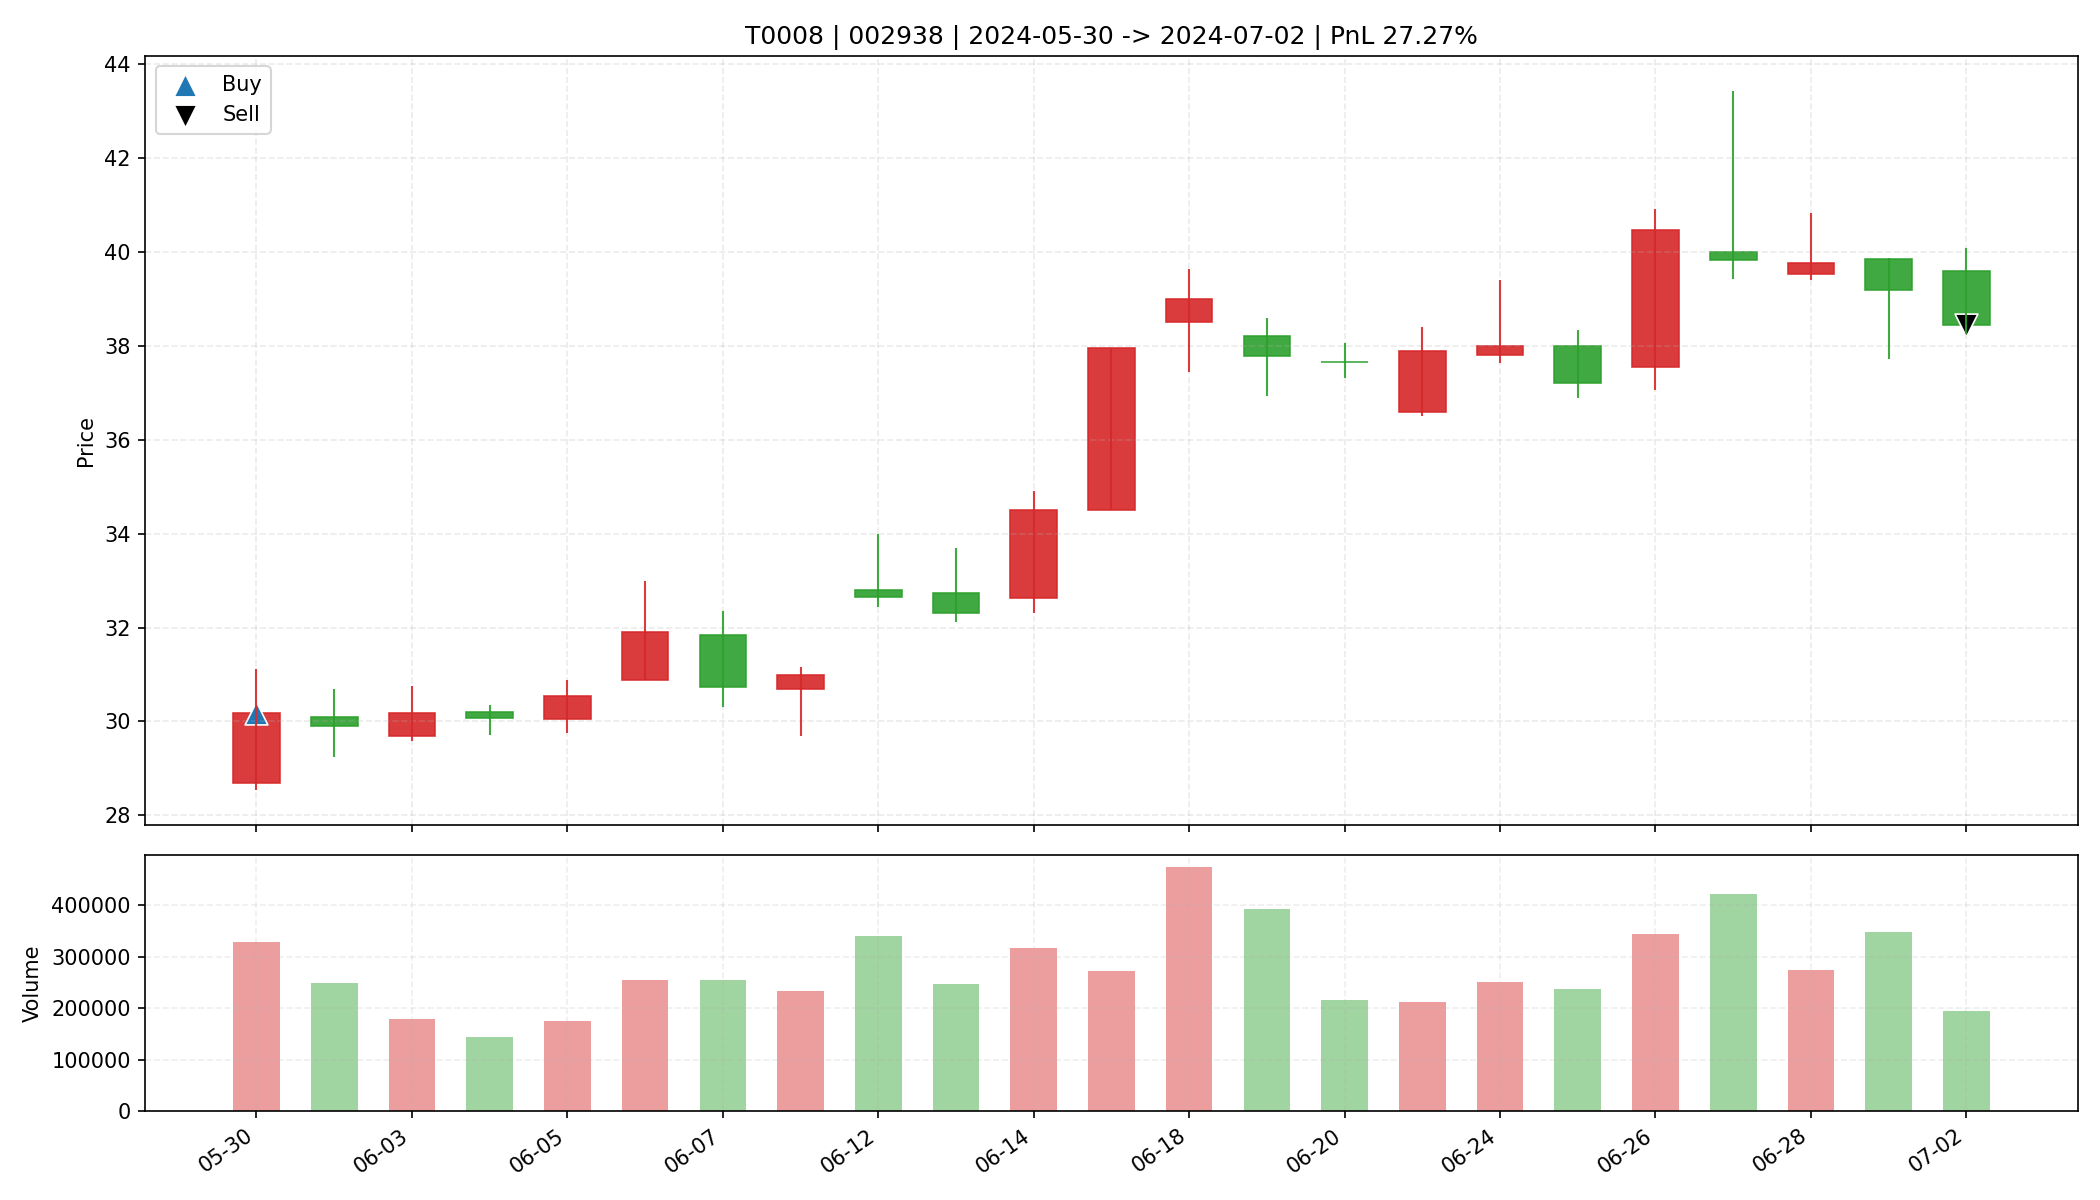

The file beside this chart, header and first rows:
date, open, high, low, close, amount, volume, trade_id, code, buy_date, sell_date, buy_price, sell_price, matched_shares, buy_reason, sell_reason, sell_profit_pct, sell_hold_days, is_buy_day, is_sell_day, holding_day_index
2024-05-30, 28.7, 31.11, 28.54, 30.18, 988155712, 327714, T0008, 002938, 2024-05-30, 2024-07-02, 30.18, 38.45, 450.0, 前10日振幅7.5%, 阳线涨幅5.2%, 突破均线, 放量1.9倍(温和+爆发…, 跌破MA10, 27.27, 22.0, True, False, 0
2024-05-31, 30.1, 30.7, 29.25, 29.9, 748098880, 248495, T0008, 002938, 2024-05-30, 2024-07-02, 30.18, 38.45, 450.0, 前10日振幅7.5%, 阳线涨幅5.2%, 突破均线, 放量1.9倍(温和+爆发…, 跌破MA10, 27.27, 22.0, False, False, 1
2024-06-03, 29.69, 30.76, 29.58, 30.19, 541654336, 178764, T0008, 002938, 2024-05-30, 2024-07-02, 30.18, 38.45, 450.0, 前10日振幅7.5%, 阳线涨幅5.2%, 突破均线, 放量1.9倍(温和+爆发…, 跌破MA10, 27.27, 22.0, False, False, 2
2024-06-04, 30.2, 30.36, 29.71, 30.07, 433602080, 144501, T0008, 002938, 2024-05-30, 2024-07-02, 30.18, 38.45, 450.0, 前10日振幅7.5%, 阳线涨幅5.2%, 突破均线, 放量1.9倍(温和+爆发…, 跌破MA10, 27.27, 22.0, False, False, 3
2024-06-05, 30.06, 30.88, 29.75, 30.54, 533887776, 174332, T0008, 002938, 2024-05-30, 2024-07-02, 30.18, 38.45, 450.0, 前10日振幅7.5%, 阳线涨幅5.2%, 突破均线, 放量1.9倍(温和+爆发…, 跌破MA10, 27.27, 22.0, False, False, 4
2024-06-06, 30.88, 33.0, 30.88, 31.9, 813330880, 254015, T0008, 002938, 2024-05-30, 2024-07-02, 30.18, 38.45, 450.0, 前10日振幅7.5%, 阳线涨幅5.2%, 突破均线, 放量1.9倍(温和+爆发…, 跌破MA10, 27.27, 22.0, False, False, 5
2024-06-07, 31.85, 32.35, 30.31, 30.74, 789048320, 254139, T0008, 002938, 2024-05-30, 2024-07-02, 30.18, 38.45, 450.0, 前10日振幅7.5%, 阳线涨幅5.2%, 突破均线, 放量1.9倍(温和+爆发…, 跌破MA10, 27.27, 22.0, False, False, 6
2024-06-11, 30.69, 31.15, 29.69, 30.98, 716077632, 234080, T0008, 002938, 2024-05-30, 2024-07-02, 30.18, 38.45, 450.0, 前10日振幅7.5%, 阳线涨幅5.2%, 突破均线, 放量1.9倍(温和+爆发…, 跌破MA10, 27.27, 22.0, False, False, 7
2024-06-12, 32.81, 33.99, 32.44, 32.65, 1123687296, 339414, T0008, 002938, 2024-05-30, 2024-07-02, 30.18, 38.45, 450.0, 前10日振幅7.5%, 阳线涨幅5.2%, 突破均线, 放量1.9倍(温和+爆发…, 跌破MA10, 27.27, 22.0, False, False, 8
2024-06-13, 32.73, 33.7, 32.11, 32.3, 811964096, 247250, T0008, 002938, 2024-05-30, 2024-07-02, 30.18, 38.45, 450.0, 前10日振幅7.5%, 阳线涨幅5.2%, 突破均线, 放量1.9倍(温和+爆发…, 跌破MA10, 27.27, 22.0, False, False, 9
2024-06-14, 32.64, 34.91, 32.31, 34.5, 1072486912, 316402, T0008, 002938, 2024-05-30, 2024-07-02, 30.18, 38.45, 450.0, 前10日振幅7.5%, 阳线涨幅5.2%, 突破均线, 放量1.9倍(温和+爆发…, 跌破MA10, 27.27, 22.0, False, False, 10
2024-06-17, 34.5, 37.95, 34.5, 37.95, 997341248, 272616, T0008, 002938, 2024-05-30, 2024-07-02, 30.18, 38.45, 450.0, 前10日振幅7.5%, 阳线涨幅5.2%, 突破均线, 放量1.9倍(温和+爆发…, 跌破MA10, 27.27, 22.0, False, False, 11
2024-06-18, 38.5, 39.63, 37.44, 39.0, 1814960384, 474025, T0008, 002938, 2024-05-30, 2024-07-02, 30.18, 38.45, 450.0, 前10日振幅7.5%, 阳线涨幅5.2%, 突破均线, 放量1.9倍(温和+爆发…, 跌破MA10, 27.27, 22.0, False, False, 12
2024-06-19, 38.2, 38.6, 36.94, 37.78, 1477414400, 393303, T0008, 002938, 2024-05-30, 2024-07-02, 30.18, 38.45, 450.0, 前10日振幅7.5%, 阳线涨幅5.2%, 突破均线, 放量1.9倍(温和+爆发…, 跌破MA10, 27.27, 22.0, False, False, 13
2024-06-20, 37.66, 38.07, 37.32, 37.65, 814840896, 216126, T0008, 002938, 2024-05-30, 2024-07-02, 30.18, 38.45, 450.0, 前10日振幅7.5%, 阳线涨幅5.2%, 突破均线, 放量1.9倍(温和+爆发…, 跌破MA10, 27.27, 22.0, False, False, 14
2024-06-21, 36.6, 38.4, 36.5, 37.9, 795093632, 211142, T0008, 002938, 2024-05-30, 2024-07-02, 30.18, 38.45, 450.0, 前10日振幅7.5%, 阳线涨幅5.2%, 突破均线, 放量1.9倍(温和+爆发…, 跌破MA10, 27.27, 22.0, False, False, 15
2024-06-24, 37.8, 39.4, 37.63, 37.99, 963739328, 250453, T0008, 002938, 2024-05-30, 2024-07-02, 30.18, 38.45, 450.0, 前10日振幅7.5%, 阳线涨幅5.2%, 突破均线, 放量1.9倍(温和+爆发…, 跌破MA10, 27.27, 22.0, False, False, 16
2024-06-25, 38.0, 38.34, 36.88, 37.2, 889077952, 237100, T0008, 002938, 2024-05-30, 2024-07-02, 30.18, 38.45, 450.0, 前10日振幅7.5%, 阳线涨幅5.2%, 突破均线, 放量1.9倍(温和+爆发…, 跌破MA10, 27.27, 22.0, False, False, 17
2024-06-26, 37.55, 40.92, 37.06, 40.47, 1342887168, 344636, T0008, 002938, 2024-05-30, 2024-07-02, 30.18, 38.45, 450.0, 前10日振幅7.5%, 阳线涨幅5.2%, 突破均线, 放量1.9倍(温和+爆发…, 跌破MA10, 27.27, 22.0, False, False, 18
2024-06-27, 39.99, 43.43, 39.43, 39.83, 1720473344, 421251, T0008, 002938, 2024-05-30, 2024-07-02, 30.18, 38.45, 450.0, 前10日振幅7.5%, 阳线涨幅5.2%, 突破均线, 放量1.9倍(温和+爆发…, 跌破MA10, 27.27, 22.0, False, False, 19
2024-06-28, 39.54, 40.83, 39.4, 39.76, 1092922752, 273232, T0008, 002938, 2024-05-30, 2024-07-02, 30.18, 38.45, 450.0, 前10日振幅7.5%, 阳线涨幅5.2%, 突破均线, 放量1.9倍(温和+爆发…, 跌破MA10, 27.27, 22.0, False, False, 20
2024-07-01, 39.86, 39.88, 37.72, 39.2, 1341241600, 347213, T0008, 002938, 2024-05-30, 2024-07-02, 30.18, 38.45, 450.0, 前10日振幅7.5%, 阳线涨幅5.2%, 突破均线, 放量1.9倍(温和+爆发…, 跌破MA10, 27.27, 22.0, False, False, 21
2024-07-02, 39.6, 40.09, 38.26, 38.45, 757001216, 195180, T0008, 002938, 2024-05-30, 2024-07-02, 30.18, 38.45, 450.0, 前10日振幅7.5%, 阳线涨幅5.2%, 突破均线, 放量1.9倍(温和+爆发…, 跌破MA10, 27.27, 22.0, False, True, 22
